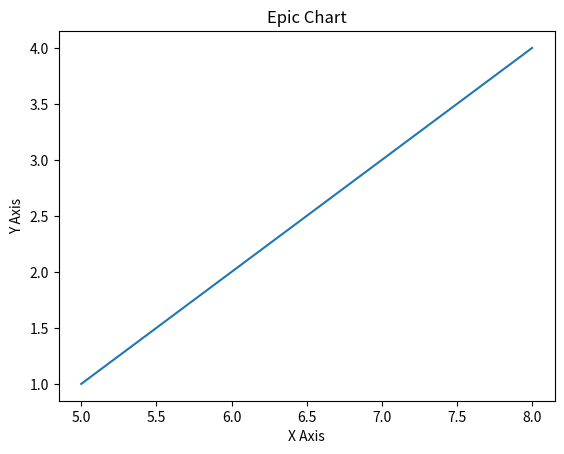

This figure's Python source:
from matplotlib import pyplot as plt


x = [5,6,7,8]
y = [1,2,3,4]

plt.plot(x, y)
plt.title('Epic Chart')
plt.xlabel('X Axis')
plt.ylabel('Y Axis')
plt.show()
